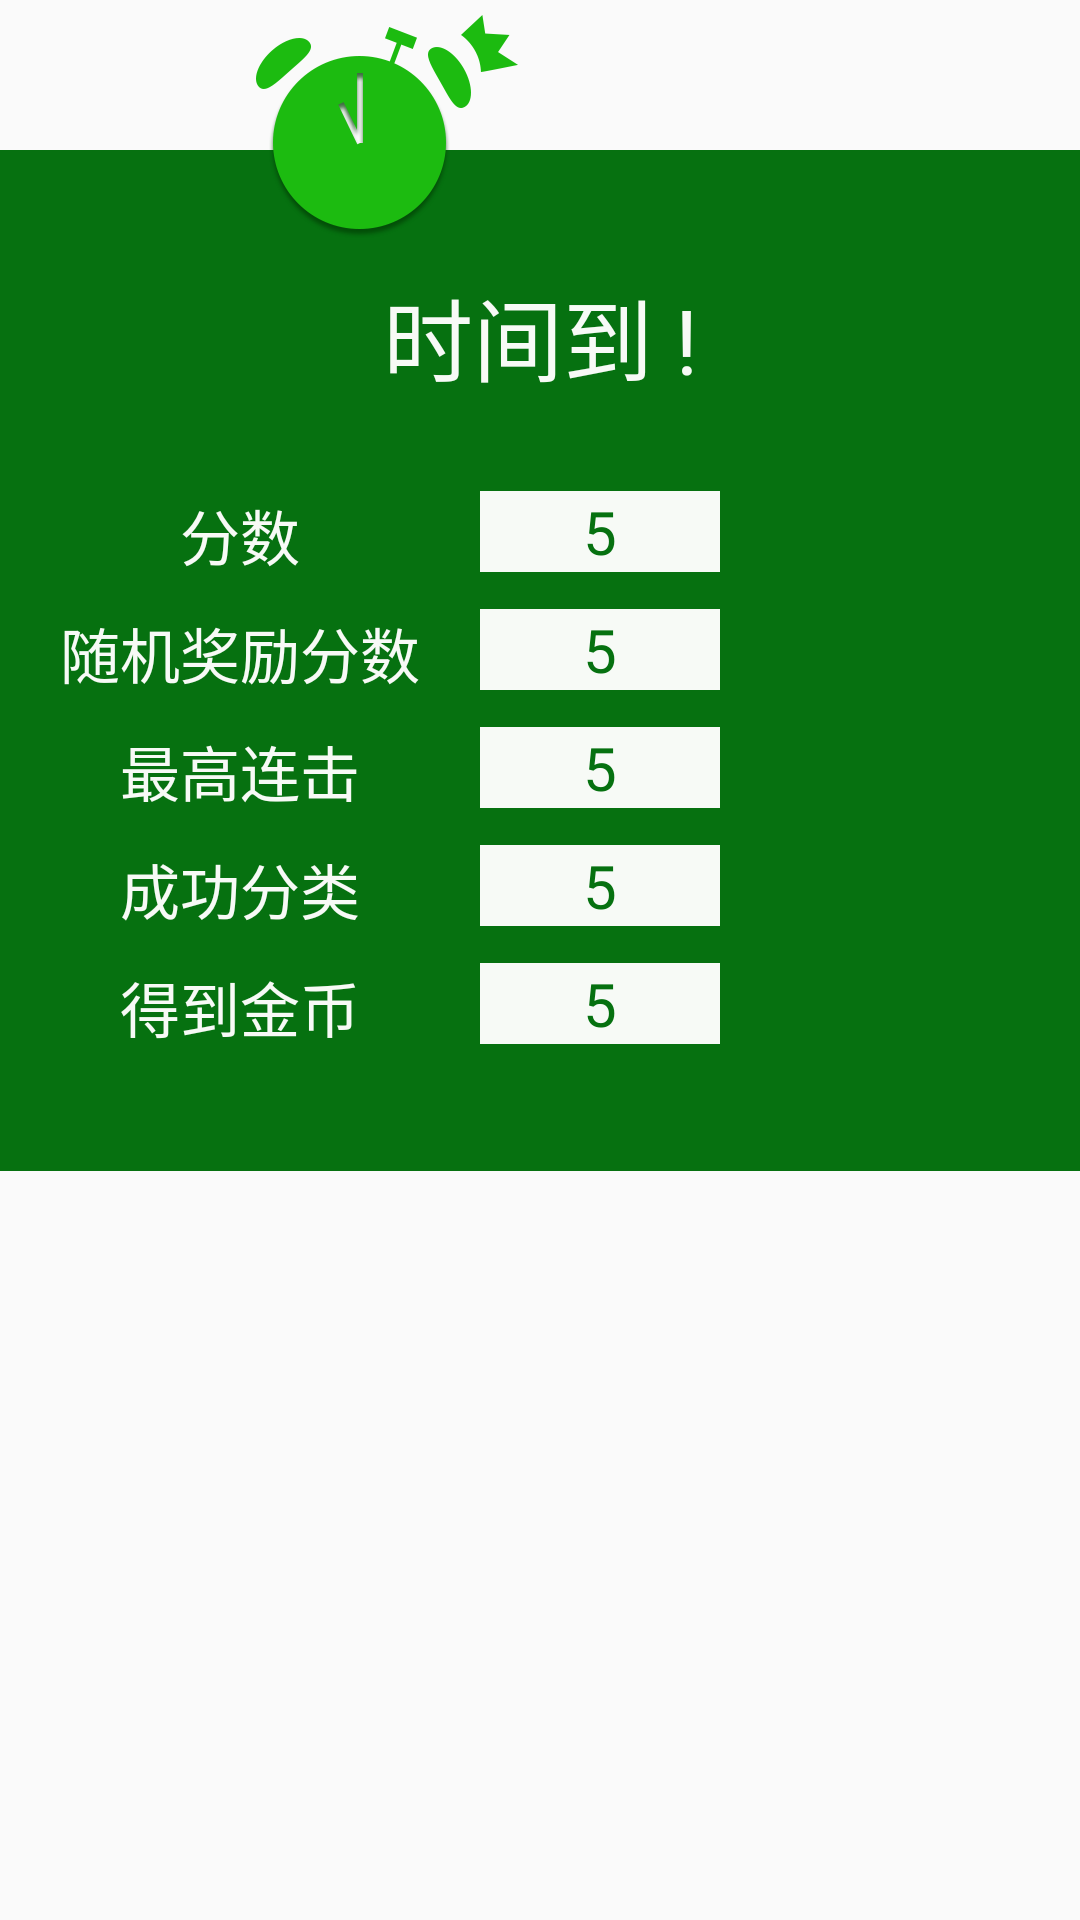

Here is an Android app screen rendered from its layout file. Give the layout XML and the strings, colors and styles it references.
<!-- AndroidManifest.xml: application theme AppTheme -->
<!-- res/layout/dialog_game_over.xml -->
<?xml version="1.0" encoding="utf-8"?>
<RelativeLayout
    android:id="@+id/layout_root"
    xmlns:android="http://schemas.android.com/apk/res/android"
    android:layout_width="260dp"
    android:layout_height="wrap_content"
    android:layout_centerInParent="true"
    android:clickable="true"
    >

    <RelativeLayout
        android:layout_width="wrap_content"
        android:layout_height="wrap_content"
        android:layout_marginTop="50dp"
        android:background="@color/colorUIGreen">

        <TextView
            android:id="@+id/tv_gameover_title"
            android:layout_width="match_parent"
            android:layout_height="wrap_content"
            android:layout_marginBottom="30dp"
            android:layout_marginTop="40dp"
            android:gravity="center"
            android:text="@string/time_out"
            android:textColor="@color/colorUIWhite"
            android:textSize="@dimen/game_over_title"
            />

        <TextView
            android:id="@+id/tv_gameover_score"
            android:layout_width="160dp"
            android:layout_height="wrap_content"
            android:layout_below="@id/tv_gameover_title"
            android:layout_marginBottom="10dp"
            android:gravity="center"
            android:text="@string/score_colon"
            android:textColor="@color/colorUIWhite"
            android:textSize="@dimen/game_over_item"
            />

        <TextView
            android:id="@+id/tv_gameover_score_value"
            android:layout_width="80dp"
            android:layout_height="wrap_content"
            android:layout_below="@id/tv_gameover_title"
            android:layout_marginEnd="30dp"
            android:layout_marginRight="30dp"
            android:layout_toEndOf="@id/tv_gameover_score"
            android:layout_toRightOf="@id/tv_gameover_score"
            android:background="@color/colorUIWhite"
            android:gravity="center"
            android:text="@string/_5"
            android:textColor="@color/colorUIGreen"
            android:textSize="@dimen/game_over_item"
            />

        <TextView
            android:id="@+id/tv_gameover_bonus_score"
            android:layout_width="160dp"
            android:layout_height="wrap_content"
            android:layout_below="@id/tv_gameover_score"
            android:layout_marginBottom="10dp"
            android:gravity="center"
            android:text="@string/bonus_score_colon"
            android:textColor="@color/colorUIWhite"
            android:textSize="@dimen/game_over_item"
            />

        <TextView
            android:id="@+id/tv_gameover_bonus_score_value"
            android:layout_width="80dp"
            android:layout_height="wrap_content"
            android:layout_below="@id/tv_gameover_score"
            android:layout_marginEnd="30dp"
            android:layout_marginRight="30dp"
            android:layout_toEndOf="@id/tv_gameover_bonus_score"
            android:layout_toRightOf="@id/tv_gameover_bonus_score"
            android:background="@color/colorUIWhite"
            android:gravity="center"
            android:text="@string/_5"
            android:textColor="@color/colorUIGreen"
            android:textSize="@dimen/game_over_item"
            />

        <TextView
            android:id="@+id/tv_gameover_combos"
            android:layout_width="160dp"
            android:layout_height="wrap_content"
            android:layout_below="@id/tv_gameover_bonus_score"
            android:layout_marginBottom="10dp"
            android:gravity="center"
            android:text="@string/max_combos_colon"
            android:textColor="@color/colorUIWhite"
            android:textSize="@dimen/game_over_item"
            />

        <TextView
            android:id="@+id/tv_gameover_combos_value"
            android:layout_width="80dp"
            android:layout_height="wrap_content"
            android:layout_below="@id/tv_gameover_bonus_score"
            android:layout_marginEnd="30dp"
            android:layout_marginRight="30dp"
            android:layout_toEndOf="@id/tv_gameover_combos"
            android:layout_toRightOf="@id/tv_gameover_combos"
            android:background="@color/colorUIWhite"
            android:gravity="center"
            android:text="@string/_5"
            android:textColor="@color/colorUIGreen"
            android:textSize="@dimen/game_over_item"
            />

        <TextView
            android:id="@+id/tv_gameover_sort"
            android:layout_width="160dp"
            android:layout_height="wrap_content"
            android:layout_below="@id/tv_gameover_combos"
            android:layout_marginBottom="10dp"
            android:gravity="center"
            android:text="@string/successful_sort_colon"
            android:textColor="@color/colorUIWhite"
            android:textSize="@dimen/game_over_item"
            />

        <TextView
            android:id="@+id/tv_gameover_sort_value"
            android:layout_width="80dp"
            android:layout_height="wrap_content"
            android:layout_below="@id/tv_gameover_combos"
            android:layout_marginEnd="30dp"
            android:layout_marginRight="30dp"
            android:layout_toEndOf="@id/tv_gameover_sort"
            android:layout_toRightOf="@id/tv_gameover_sort"
            android:background="@color/colorUIWhite"
            android:gravity="center"
            android:text="@string/_5"
            android:textColor="@color/colorUIGreen"
            android:textSize="@dimen/game_over_item"
            />

        <TextView
            android:id="@+id/tv_gameover_coins"
            android:layout_width="160dp"
            android:layout_height="wrap_content"
            android:layout_below="@id/tv_gameover_sort"
            android:layout_marginBottom="40dp"
            android:gravity="center"
            android:text="@string/get_coins_colon"
            android:textColor="@color/colorUIWhite"
            android:textSize="@dimen/game_over_item"
            />

        <TextView
            android:id="@+id/tv_gameover_coins_value"
            android:layout_width="80dp"
            android:layout_height="wrap_content"
            android:layout_below="@id/tv_gameover_sort"
            android:layout_marginEnd="30dp"
            android:layout_marginRight="30dp"
            android:layout_toEndOf="@id/tv_gameover_coins"
            android:layout_toRightOf="@id/tv_gameover_coins"
            android:background="@color/colorUIWhite"
            android:gravity="center"
            android:text="@string/_5"
            android:textColor="@color/colorUIGreen"
            android:textSize="@dimen/game_over_item"
            />

    </RelativeLayout>

    <ImageView
        android:id="@+id/img_alarm"
        android:layout_width="wrap_content"
        android:layout_height="wrap_content"
        android:layout_marginLeft="82dp"
        android:layout_marginStart="82dp"
        android:src="@drawable/alarm_1"/>

</RelativeLayout>
<!-- resources referenced by this layout -->
<resources>
  <color name="colorUIGreen">#067110</color>
  <color name="colorUIWhite">#f7faf6</color>
  <dimen name="game_over_item">20sp</dimen>
  <dimen name="game_over_title">30sp</dimen>
  <!-- drawable alarm_1: png bitmap (drawable-hdpi, 6487 bytes) -->
  <string name="_5">5</string>
  <string name="bonus_score_colon">随机奖励分数</string>
  <string name="get_coins_colon">得到金币</string>
  <string name="max_combos_colon">最高连击</string>
  <string name="score_colon">分数</string>
  <string name="successful_sort_colon">成功分类</string>
  <string name="time_out">时间到 !</string>
  <style name="AppTheme" parent="Theme.AppCompat.Light.NoActionBar">
          
          <item name="colorPrimary">@color/colorPrimary</item>
          <item name="colorPrimaryDark">@color/colorPrimaryDark</item>
          <item name="colorAccent">@color/colorAccent</item>
  
          <item name="android:windowFullscreen">true</item>
      </style>
  <color name="colorPrimary">#3F51B5</color>
  <color name="colorPrimaryDark">#303F9F</color>
  <color name="colorAccent">#FF4081</color>
</resources>
